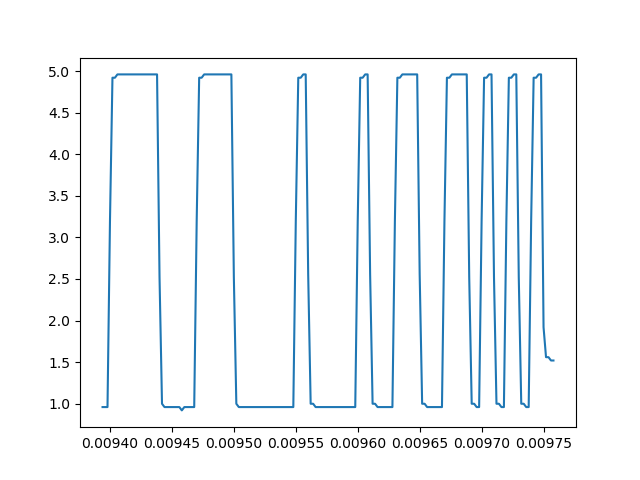

The file beside this chart, header and first rows:
0.009394, 0.96
0.009396, 0.96
0.009398, 0.96
0.0094, 3.2
0.009402, 4.92
0.009404, 4.92
0.009406, 4.96
0.009408, 4.96
0.00941, 4.96
0.009412, 4.96
0.009414, 4.96
0.009416, 4.96
0.009418, 4.96
0.00942, 4.96
0.009422, 4.96
0.009424, 4.96
0.009426, 4.96
0.009428, 4.96
0.00943, 4.96
0.009432, 4.96
0.009434, 4.96
0.009436, 4.96
0.009438, 4.96
0.00944, 2.52
0.009442, 1.0
0.009444, 0.96
0.009446, 0.96
0.009448, 0.96
0.00945, 0.96
0.009452, 0.96
0.009454, 0.96
0.009456, 0.96
0.009458, 0.92
0.00946, 0.96
0.009462, 0.96
0.009464, 0.96
0.009466, 0.96
0.009468, 0.96
0.00947, 3.2
0.009472, 4.92
0.009474, 4.92
0.009476, 4.96
0.009478, 4.96
0.00948, 4.96
0.009482, 4.96
0.009484, 4.96
0.009486, 4.96
0.009488, 4.96
0.00949, 4.96
0.009492, 4.96
0.009494, 4.96
0.009496, 4.96
0.009498, 4.96
0.0095, 2.52
0.009502, 1.0
0.009504, 0.96
0.009506, 0.96
0.009508, 0.96
0.00951, 0.96
0.009512, 0.96
0.009514, 0.96
... 122 more rows
